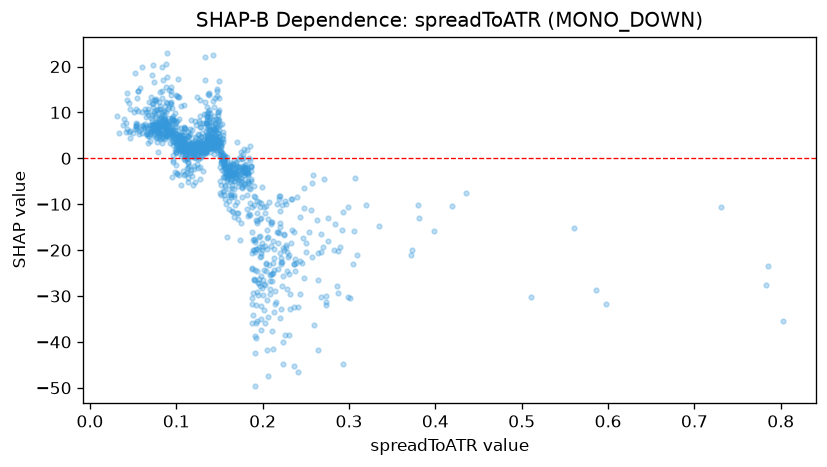

The file beside this chart, header and first rows:
feature_value, shap_value
0.0935, 5.571
0.0993, 7.807
0.0769, 7.58
0.0742, 6.137
0.1562, 0.4432
0.1039, 2.965
0.1156, 2.765
0.1477, 7.187
0.1039, 2.543
0.1388, 4.241
0.1937, -9.242
0.1897, -6.03
0.0648, 8.982
0.1321, 1.687
0.0937, 5.941
0.1139, 2.786
0.1554, 0.4856
0.1247, 1.238
0.162, -1.784
0.2027, -11.93
0.1552, -1.126
0.783, -27.59
0.1687, -4.067
0.1685, -4.919
0.1715, -6.018
0.1221, 1.45
0.0907, 8.095
0.1832, -3.232
0.1956, -9.484
0.1612, -3.974
0.1636, -3.358
0.1038, 4.923
0.1444, 2.843
0.1567, -2.057
0.198, -9.764
0.1274, -4.429
0.0978, 8.425
0.1191, 0.528
0.0893, 5.393
0.0832, 4.412
0.169, -4.326
0.1867, -2.734
0.0802, 4.364
0.2222, -27.8
0.1201, 0.6516
0.2205, -11.47
0.2497, -18.56
0.1613, -3.153
0.2569, -21.59
0.219, -16.26
0.197, -10.61
0.1644, -5.86
0.12, 3.016
0.1101, 6.318
0.1345, 3.09
0.2438, -12.85
0.1861, -4.407
0.2339, -15.6
0.1964, -13.12
0.1353, 4.344
... 1,150 more rows
